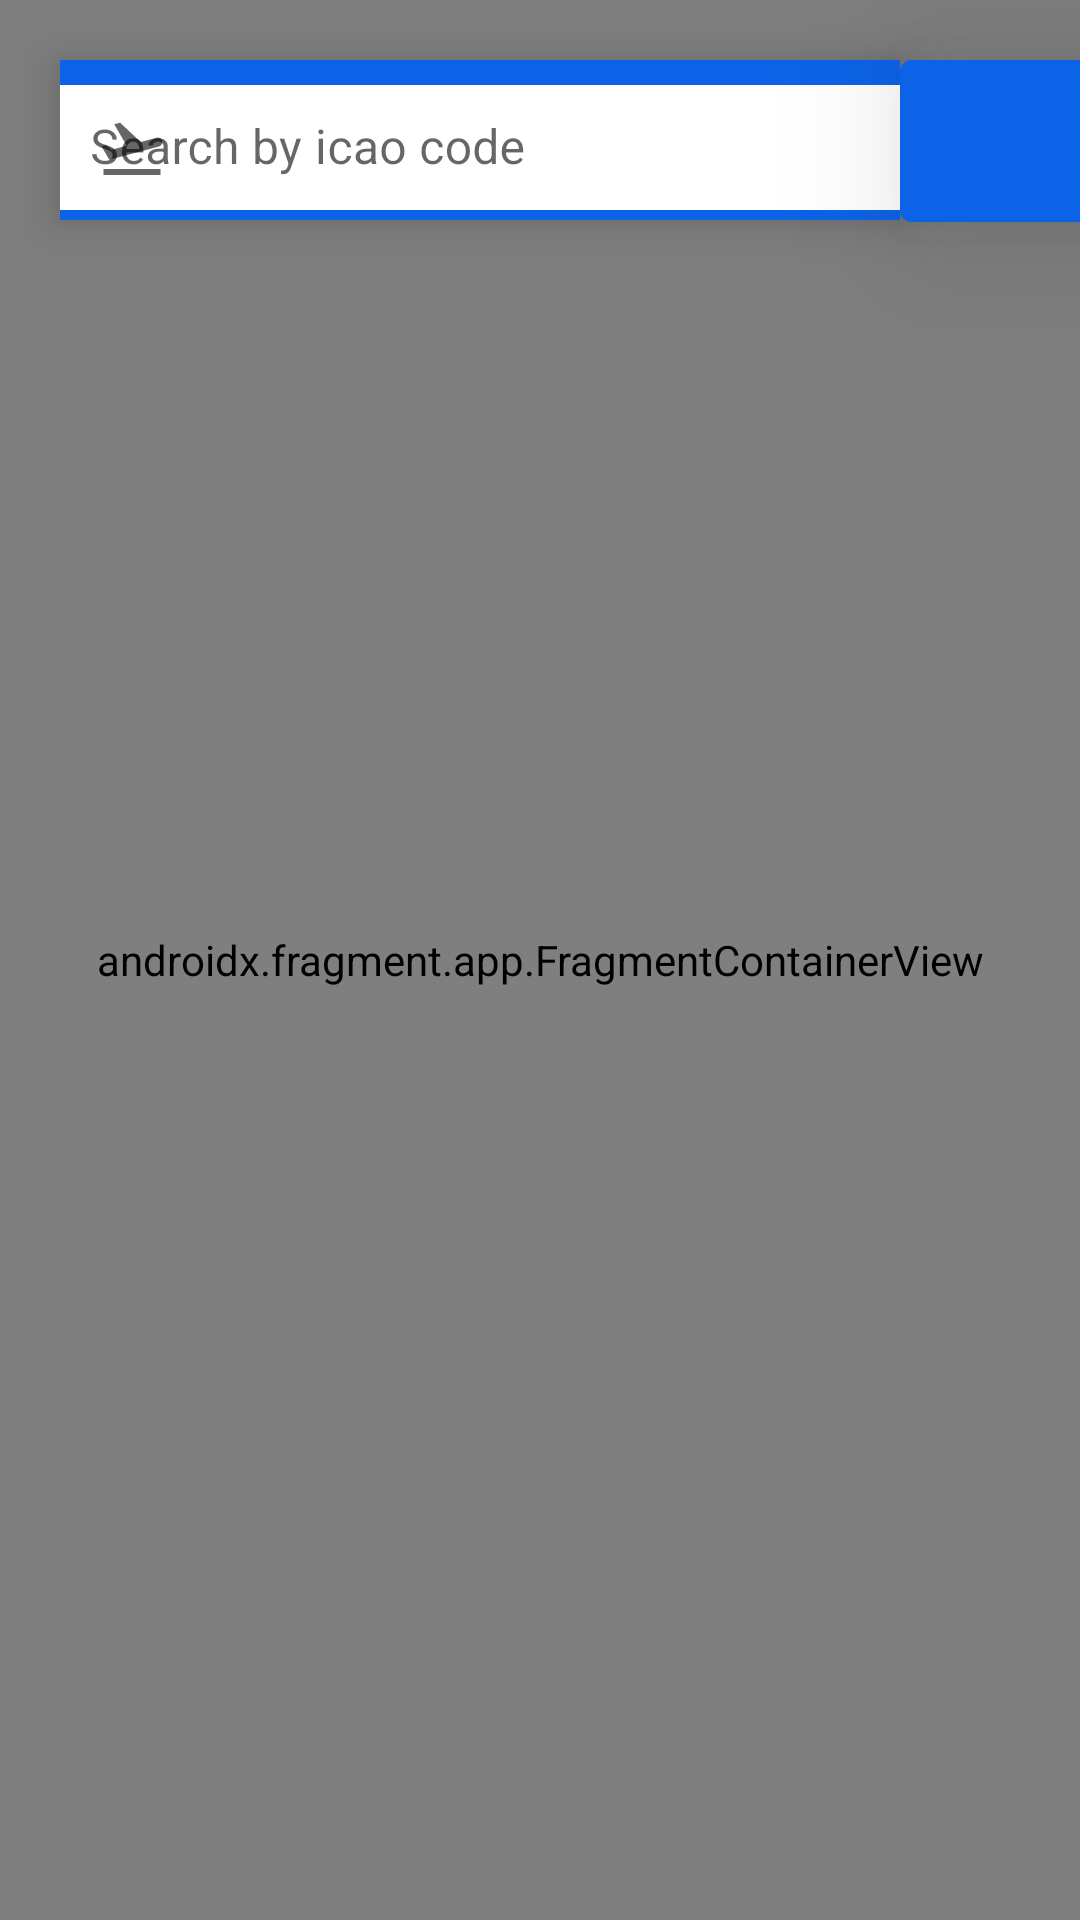

Reconstruct the res/layout file that produces this screen, plus the resources it refers to.
<!-- AndroidManifest.xml: application theme Theme.AirSearch -->
<!-- res/layout/fragment_search.xml -->
<?xml version="1.0" encoding="utf-8"?>
<androidx.constraintlayout.widget.ConstraintLayout xmlns:android="http://schemas.android.com/apk/res/android"
    xmlns:app="http://schemas.android.com/apk/res-auto"
    xmlns:tools="http://schemas.android.com/tools"
    android:layout_width="match_parent"
    android:layout_height="match_parent"
    tools:context=".ui.search.SearchFragment">


    <com.google.android.material.textfield.TextInputLayout

        android:id="@+id/inputLayout"
        style="@style/Widget.MaterialComponents.TextInputLayout.OutlinedBox.Dense"
        android:layout_width="wrap_content"
        android:layout_height="wrap_content"
        android:layout_marginStart="20dp"
        android:layout_marginTop="20dp"
        android:background="@color/blue"
        android:elevation="10dp"
        app:endIconMode="clear_text"

        app:layout_constraintEnd_toStartOf="@+id/btnSearch"
        app:layout_constraintStart_toStartOf="parent"
        app:layout_constraintTop_toTopOf="parent"
        app:startIconDrawable="@drawable/ic_baseline_flight_takeoff">


        <com.google.android.material.textfield.TextInputEditText

            android:id="@+id/editTextSearch"
            android:layout_width="280dp"
            android:padding="10dp"
            android:layout_height="wrap_content"
            android:background="@color/white"
            android:backgroundTint="@color/white"
            android:hint="@string/search_by_icao_code"
            android:inputType="textPersonName" />

    </com.google.android.material.textfield.TextInputLayout>


    <Button
        android:id="@+id/btnSearch"
        android:layout_width="65dp"
        android:layout_height="66dp"

        android:layout_marginTop="14dp"
        android:backgroundTint="@color/blue"
        android:drawableTop="@drawable/ic_baseline_search"
        android:elevation="30dp"
        android:padding="13dp"

        android:stateListAnimator="@null"
        app:layout_constraintStart_toEndOf="@+id/inputLayout"
        app:layout_constraintTop_toTopOf="parent" />

    <TextView
        android:id="@+id/notFoundMessage"
        android:layout_width="match_parent"
        android:layout_height="wrap_content"
        android:layout_margin="30dp"
        android:background="@color/white"
        android:elevation="10dp"
        android:padding="5dp"
        android:text="@string/is_not_detected"
        android:textColor="@color/blue"
        android:textSize="20sp"
        android:visibility="gone"
        app:layout_constraintEnd_toEndOf="parent"
        app:layout_constraintStart_toStartOf="parent"
        app:layout_constraintTop_toBottomOf="@+id/inputLayout" />


    <androidx.fragment.app.FragmentContainerView
        android:id="@+id/map"
        android:name="com.google.android.gms.maps.SupportMapFragment"
        android:layout_width="match_parent"
        android:layout_height="match_parent"
        app:layout_constraintTop_toBottomOf="parent" />

</androidx.constraintlayout.widget.ConstraintLayout>
<!-- resources referenced by this layout -->
<resources>
  <color name="blue">#0c63e7</color>
  <color name="white">#FFFFFFFF</color>
  <!-- drawable ic_baseline_flight_takeoff (drawable) -->
  <vector android:height="24dp" android:tint="#D2D2D2"
      android:viewportHeight="24" android:viewportWidth="24"
      android:width="24dp" xmlns:android="http://schemas.android.com/apk/res/android">
      <path android:fillColor="@android:color/white" android:pathData="M2.5,19h19v2h-19V19zM22.07,9.64c-0.21,-0.8 -1.04,-1.28 -1.84,-1.06L14.92,10l-6.9,-6.43L6.09,4.08l4.14,7.17l-4.97,1.33l-1.97,-1.54l-1.45,0.39l2.59,4.49c0,0 7.12,-1.9 16.57,-4.43C21.81,11.26 22.28,10.44 22.07,9.64z"/>
  </vector>
  <string name="is_not_detected">The flight with this icao code is not detected</string>
  <string name="search_by_icao_code">Search by icao code</string>
  <style name="Theme.AirSearch" parent="Theme.MaterialComponents.DayNight.DarkActionBar">
          
          <item name="colorPrimary">@color/purple_500</item>
          <item name="colorPrimaryVariant">@color/purple_700</item>
          <item name="colorOnPrimary">@color/white</item>
          
          <item name="colorSecondary">@color/teal_200</item>
          <item name="colorSecondaryVariant">@color/teal_700</item>
          <item name="colorOnSecondary">@color/black</item>
          
          <item name="android:statusBarColor">?attr/colorPrimaryVariant</item>
          
      </style>
  <color name="purple_500">#FF6200EE</color>
  <color name="purple_700">#FF3700B3</color>
  <color name="teal_200">#FF03DAC5</color>
  <color name="teal_700">#FF018786</color>
  <color name="black">#FF000000</color>
</resources>
